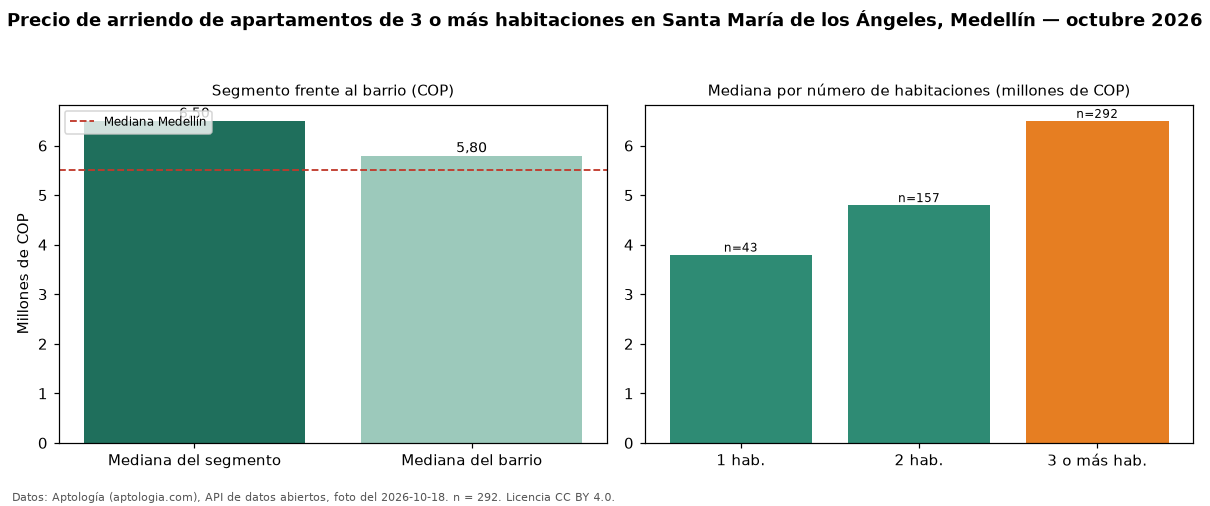

Values plotted in this chart, from the file beside it:
seccion, metrica, valor_cop, n
precio, mediana, 6499500, 292
habitaciones, 1, 3800000, 43
habitaciones, 2, 4800000, 157
habitaciones, 3+, 6499500, 292
barrio, mediana_barrio_todos_los_tamanos, 5800000, 493
ciudad, mediana_ciudad, 5500000, 
fuente, fecha_foto, 2026-10-18, 
fuente, atribucion, https://www.aptologia.com/arriendo/medel…, 
